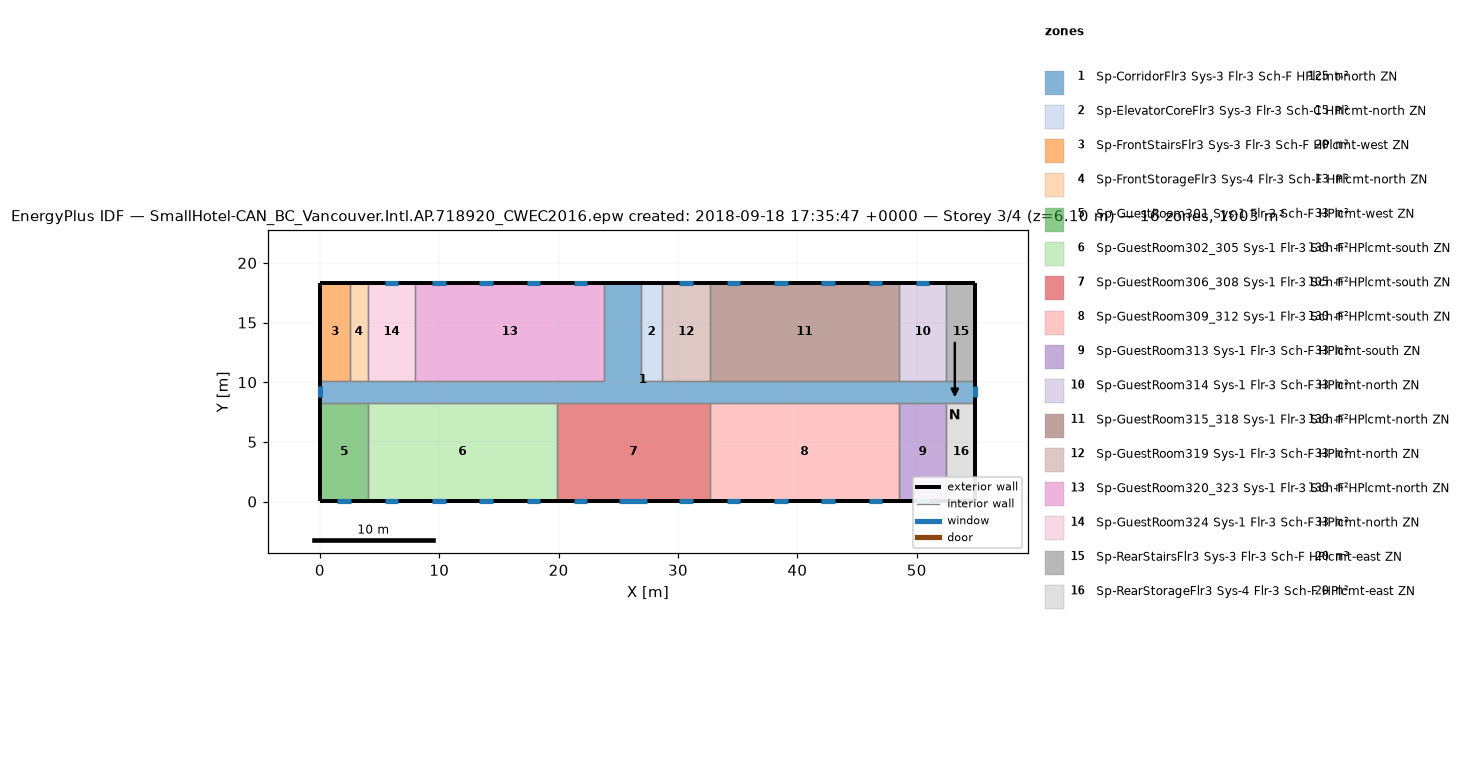
=== STOREY PLAN SPEC (per zone: floor XY polygon, exterior-wall plan segments, windows/doors) ===
zone 1: Sp-CorridorFlr3 Sys-3 Flr-3 Sch-F HPlcmt-north ZN  (125.4 m²)
  floor: (26.87, 18.34) (26.87, 10.11) (54.91, 10.11) (54.91, 8.28) (0.05, 8.28) (0.05, 10.11) (23.82, 10.11) (23.82, 18.34)
  exterior wall: (0.05, 10.11) – (0.05, 8.28)  [1.8 m]
    window: (0.05, 9.66) – (0.05, 8.73)  [1.3 m²]
  exterior wall: (54.91, 8.28) – (54.91, 10.11)  [1.8 m]
    window: (54.91, 8.73) – (54.91, 9.66)  [1.3 m²]
  exterior wall: (26.87, 18.34) – (23.82, 18.34)  [3.0 m]
  interior walls: 17
zone 2: Sp-ElevatorCoreFlr3 Sys-3 Flr-3 Sch-C HPlcmt-north ZN  (15.1 m²)
  floor: (28.70, 18.34) (28.70, 10.11) (26.87, 10.11) (26.87, 18.34)
  exterior wall: (28.70, 18.34) – (26.87, 18.34)  [1.8 m]
  interior walls: 3
zone 3: Sp-FrontStairsFlr3 Sys-3 Flr-3 Sch-F HPlcmt-west ZN  (20.1 m²)
  floor: (2.49, 18.34) (2.49, 10.11) (0.05, 10.11) (0.05, 18.34)
  exterior wall: (2.49, 18.34) – (0.05, 18.34)  [2.4 m]
  exterior wall: (0.05, 18.34) – (0.05, 10.11)  [8.2 m]
  interior walls: 2
zone 4: Sp-FrontStorageFlr3 Sys-4 Flr-3 Sch-F HPlcmt-north ZN  (12.5 m²)
  floor: (4.01, 18.34) (4.01, 10.11) (2.49, 10.11) (2.49, 18.34)
  exterior wall: (4.01, 18.34) – (2.49, 18.34)  [1.5 m]
  interior walls: 3
zone 5: Sp-GuestRoom301 Sys-1 Flr-3 Sch-F HPlcmt-west ZN  (32.6 m²)
  floor: (4.01, 8.28) (4.01, 0.05) (0.05, 0.05) (0.05, 8.28)
  exterior wall: (0.05, 8.28) – (0.05, 0.05)  [8.2 m]
  exterior wall: (0.05, 0.05) – (4.01, 0.05)  [4.0 m]
    window: (1.46, 0.05) – (2.60, 0.05)  [1.6 m²]
  interior walls: 2
zone 6: Sp-GuestRoom302_305 Sys-1 Flr-3 Sch-F HPlcmt-south ZN  (130.4 m²)
  floor: (19.86, 8.28) (19.86, 0.05) (4.01, 0.05) (4.01, 8.28)
  exterior wall: (4.01, 0.05) – (19.86, 0.05)  [15.8 m]
    window: (5.42, 0.05) – (6.56, 0.05)  [1.6 m²]
    window: (9.39, 0.05) – (10.52, 0.05)  [1.6 m²]
    window: (13.35, 0.05) – (14.49, 0.05)  [1.6 m²]
    window: (17.31, 0.05) – (18.45, 0.05)  [1.6 m²]
  interior walls: 3
zone 7: Sp-GuestRoom306_308 Sys-1 Flr-3 Sch-F HPlcmt-south ZN  (105.4 m²)
  floor: (32.66, 8.28) (32.66, 0.05) (19.86, 0.05) (19.86, 8.28)
  exterior wall: (19.86, 0.05) – (32.66, 0.05)  [12.8 m]
    window: (21.27, 0.05) – (22.41, 0.05)  [1.6 m²]
    window: (25.08, 0.05) – (27.44, 0.05)  [3.4 m²]
    window: (30.11, 0.05) – (31.25, 0.05)  [1.6 m²]
  interior walls: 3
zone 8: Sp-GuestRoom309_312 Sys-1 Flr-3 Sch-F HPlcmt-south ZN  (130.4 m²)
  floor: (48.51, 8.28) (48.51, 0.05) (32.66, 0.05) (32.66, 8.28)
  exterior wall: (32.66, 0.05) – (48.51, 0.05)  [15.8 m]
    window: (34.07, 0.05) – (35.21, 0.05)  [1.6 m²]
    window: (38.04, 0.05) – (39.18, 0.05)  [1.6 m²]
    window: (42.00, 0.05) – (43.14, 0.05)  [1.6 m²]
    window: (45.96, 0.05) – (47.10, 0.05)  [1.6 m²]
  interior walls: 3
zone 9: Sp-GuestRoom313 Sys-1 Flr-3 Sch-F HPlcmt-south ZN  (32.6 m²)
  floor: (52.47, 8.28) (52.47, 0.05) (48.51, 0.05) (48.51, 8.28)
  exterior wall: (48.51, 0.05) – (52.47, 0.05)  [4.0 m]
    window: (49.92, 0.05) – (51.06, 0.05)  [1.6 m²]
  interior walls: 3
zone 10: Sp-GuestRoom314 Sys-1 Flr-3 Sch-F HPlcmt-north ZN  (32.6 m²)
  floor: (52.47, 18.34) (52.47, 10.11) (48.51, 10.11) (48.51, 18.34)
  exterior wall: (52.47, 18.34) – (48.51, 18.34)  [4.0 m]
    window: (51.06, 18.34) – (49.92, 18.34)  [1.6 m²]
  interior walls: 3
zone 11: Sp-GuestRoom315_318 Sys-1 Flr-3 Sch-F HPlcmt-north ZN  (130.4 m²)
  floor: (48.51, 18.34) (48.51, 10.11) (32.66, 10.11) (32.66, 18.34)
  exterior wall: (48.51, 18.34) – (32.66, 18.34)  [15.8 m]
    window: (47.10, 18.34) – (45.96, 18.34)  [1.6 m²]
    window: (43.14, 18.34) – (42.00, 18.34)  [1.6 m²]
    window: (39.18, 18.34) – (38.04, 18.34)  [1.6 m²]
    window: (35.21, 18.34) – (34.07, 18.34)  [1.6 m²]
  interior walls: 3
zone 12: Sp-GuestRoom319 Sys-1 Flr-3 Sch-F HPlcmt-north ZN  (32.6 m²)
  floor: (32.66, 18.34) (32.66, 10.11) (28.70, 10.11) (28.70, 18.34)
  exterior wall: (32.66, 18.34) – (28.70, 18.34)  [4.0 m]
    window: (31.25, 18.34) – (30.11, 18.34)  [1.6 m²]
  interior walls: 3
zone 13: Sp-GuestRoom320_323 Sys-1 Flr-3 Sch-F HPlcmt-north ZN  (130.4 m²)
  floor: (23.82, 18.34) (23.82, 10.11) (7.97, 10.11) (7.97, 18.34)
  exterior wall: (23.82, 18.34) – (7.97, 18.34)  [15.8 m]
    window: (22.41, 18.34) – (21.27, 18.34)  [1.6 m²]
    window: (18.45, 18.34) – (17.31, 18.34)  [1.6 m²]
    window: (14.49, 18.34) – (13.35, 18.34)  [1.6 m²]
    window: (10.52, 18.34) – (9.39, 18.34)  [1.6 m²]
  interior walls: 3
zone 14: Sp-GuestRoom324 Sys-1 Flr-3 Sch-F HPlcmt-north ZN  (32.6 m²)
  floor: (7.97, 18.34) (7.97, 10.11) (4.01, 10.11) (4.01, 18.34)
  exterior wall: (7.97, 18.34) – (4.01, 18.34)  [4.0 m]
    window: (6.56, 18.34) – (5.42, 18.34)  [1.6 m²]
  interior walls: 3
zone 15: Sp-RearStairsFlr3 Sys-3 Flr-3 Sch-F HPlcmt-east ZN  (20.1 m²)
  floor: (54.91, 18.34) (54.91, 10.11) (52.47, 10.11) (52.47, 18.34)
  exterior wall: (54.91, 10.11) – (54.91, 18.34)  [8.2 m]
  exterior wall: (54.91, 18.34) – (52.47, 18.34)  [2.4 m]
  interior walls: 2
zone 16: Sp-RearStorageFlr3 Sys-4 Flr-3 Sch-F HPlcmt-east ZN  (20.1 m²)
  floor: (54.91, 8.28) (54.91, 0.05) (52.47, 0.05) (52.47, 8.28)
  exterior wall: (54.91, 0.05) – (54.91, 8.28)  [8.2 m]
  exterior wall: (52.47, 0.05) – (54.91, 0.05)  [2.4 m]
  interior walls: 2

=== DERIVED (storey summary) ===
Building: SmallHotel-CAN_BC_Vancouver.Intl.AP.718920_CWEC2016.epw created: 2018-09-18 17:35:47 +0000
Storey: 3 of 4  (floor level z = 6.10 m)
Storey gross floor area: 1003.4 m²
Zones on this storey: 16
  - Sp-CorridorFlr3 Sys-3 Flr-3 Sch-F HPlcmt-north ZN: floor 125.4 m²; exterior wall 6.7 m (18.4 m²); 2 window(s) 2.6 m²; WWR 14.3%
  - Sp-ElevatorCoreFlr3 Sys-3 Flr-3 Sch-C HPlcmt-north ZN: floor 15.1 m²; exterior wall 1.8 m (5.0 m²); WWR 0.0%
  - Sp-FrontStairsFlr3 Sys-3 Flr-3 Sch-F HPlcmt-west ZN: floor 20.1 m²; exterior wall 10.7 m (29.3 m²); WWR 0.0%
  - Sp-FrontStorageFlr3 Sys-4 Flr-3 Sch-F HPlcmt-north ZN: floor 12.5 m²; exterior wall 1.5 m (4.2 m²); WWR 0.0%
  - Sp-GuestRoom301 Sys-1 Flr-3 Sch-F HPlcmt-west ZN: floor 32.6 m²; exterior wall 12.2 m (33.4 m²); 1 window(s) 1.6 m²; WWR 4.9%
  - Sp-GuestRoom302_305 Sys-1 Flr-3 Sch-F HPlcmt-south ZN: floor 130.4 m²; exterior wall 15.8 m (43.5 m²); 4 window(s) 6.6 m²; WWR 15.1%
  - Sp-GuestRoom306_308 Sys-1 Flr-3 Sch-F HPlcmt-south ZN: floor 105.4 m²; exterior wall 12.8 m (35.1 m²); 3 window(s) 6.7 m²; WWR 19.1%
  - Sp-GuestRoom309_312 Sys-1 Flr-3 Sch-F HPlcmt-south ZN: floor 130.4 m²; exterior wall 15.8 m (43.5 m²); 4 window(s) 6.6 m²; WWR 15.1%
  - Sp-GuestRoom313 Sys-1 Flr-3 Sch-F HPlcmt-south ZN: floor 32.6 m²; exterior wall 4.0 m (10.9 m²); 1 window(s) 1.6 m²; WWR 15.1%
  - Sp-GuestRoom314 Sys-1 Flr-3 Sch-F HPlcmt-north ZN: floor 32.6 m²; exterior wall 4.0 m (10.9 m²); 1 window(s) 1.6 m²; WWR 15.1%
  - Sp-GuestRoom315_318 Sys-1 Flr-3 Sch-F HPlcmt-north ZN: floor 130.4 m²; exterior wall 15.8 m (43.5 m²); 4 window(s) 6.6 m²; WWR 15.1%
  - Sp-GuestRoom319 Sys-1 Flr-3 Sch-F HPlcmt-north ZN: floor 32.6 m²; exterior wall 4.0 m (10.9 m²); 1 window(s) 1.6 m²; WWR 15.1%
  - Sp-GuestRoom320_323 Sys-1 Flr-3 Sch-F HPlcmt-north ZN: floor 130.4 m²; exterior wall 15.8 m (43.5 m²); 4 window(s) 6.6 m²; WWR 15.1%
  - Sp-GuestRoom324 Sys-1 Flr-3 Sch-F HPlcmt-north ZN: floor 32.6 m²; exterior wall 4.0 m (10.9 m²); 1 window(s) 1.6 m²; WWR 15.1%
  - Sp-RearStairsFlr3 Sys-3 Flr-3 Sch-F HPlcmt-east ZN: floor 20.1 m²; exterior wall 10.7 m (29.3 m²); WWR 0.0%
  - Sp-RearStorageFlr3 Sys-4 Flr-3 Sch-F HPlcmt-east ZN: floor 20.1 m²; exterior wall 10.7 m (29.3 m²); WWR 0.0%
Zone adjacency (shared interzone walls):
  - Sp-CorridorFlr3 Sys-3 Flr-3 Sch-F HPlcmt-north ZN ↔ Sp-ElevatorCoreFlr3 Sys-3 Flr-3 Sch-C HPlcmt-north ZN
  - Sp-CorridorFlr3 Sys-3 Flr-3 Sch-F HPlcmt-north ZN ↔ Sp-FrontStairsFlr3 Sys-3 Flr-3 Sch-F HPlcmt-west ZN
  - Sp-CorridorFlr3 Sys-3 Flr-3 Sch-F HPlcmt-north ZN ↔ Sp-FrontStorageFlr3 Sys-4 Flr-3 Sch-F HPlcmt-north ZN
  - Sp-CorridorFlr3 Sys-3 Flr-3 Sch-F HPlcmt-north ZN ↔ Sp-GuestRoom301 Sys-1 Flr-3 Sch-F HPlcmt-west ZN
  - Sp-CorridorFlr3 Sys-3 Flr-3 Sch-F HPlcmt-north ZN ↔ Sp-GuestRoom302_305 Sys-1 Flr-3 Sch-F HPlcmt-south ZN
  - Sp-CorridorFlr3 Sys-3 Flr-3 Sch-F HPlcmt-north ZN ↔ Sp-GuestRoom306_308 Sys-1 Flr-3 Sch-F HPlcmt-south ZN
  - Sp-CorridorFlr3 Sys-3 Flr-3 Sch-F HPlcmt-north ZN ↔ Sp-GuestRoom309_312 Sys-1 Flr-3 Sch-F HPlcmt-south ZN
  - Sp-CorridorFlr3 Sys-3 Flr-3 Sch-F HPlcmt-north ZN ↔ Sp-GuestRoom313 Sys-1 Flr-3 Sch-F HPlcmt-south ZN
  - Sp-CorridorFlr3 Sys-3 Flr-3 Sch-F HPlcmt-north ZN ↔ Sp-GuestRoom314 Sys-1 Flr-3 Sch-F HPlcmt-north ZN
  - Sp-CorridorFlr3 Sys-3 Flr-3 Sch-F HPlcmt-north ZN ↔ Sp-GuestRoom315_318 Sys-1 Flr-3 Sch-F HPlcmt-north ZN
  - Sp-CorridorFlr3 Sys-3 Flr-3 Sch-F HPlcmt-north ZN ↔ Sp-GuestRoom319 Sys-1 Flr-3 Sch-F HPlcmt-north ZN
  - Sp-CorridorFlr3 Sys-3 Flr-3 Sch-F HPlcmt-north ZN ↔ Sp-GuestRoom320_323 Sys-1 Flr-3 Sch-F HPlcmt-north ZN
  - Sp-CorridorFlr3 Sys-3 Flr-3 Sch-F HPlcmt-north ZN ↔ Sp-GuestRoom324 Sys-1 Flr-3 Sch-F HPlcmt-north ZN
  - Sp-CorridorFlr3 Sys-3 Flr-3 Sch-F HPlcmt-north ZN ↔ Sp-RearStairsFlr3 Sys-3 Flr-3 Sch-F HPlcmt-east ZN
  - Sp-CorridorFlr3 Sys-3 Flr-3 Sch-F HPlcmt-north ZN ↔ Sp-RearStorageFlr3 Sys-4 Flr-3 Sch-F HPlcmt-east ZN
  - Sp-ElevatorCoreFlr3 Sys-3 Flr-3 Sch-C HPlcmt-north ZN ↔ Sp-GuestRoom319 Sys-1 Flr-3 Sch-F HPlcmt-north ZN
  - Sp-FrontStairsFlr3 Sys-3 Flr-3 Sch-F HPlcmt-west ZN ↔ Sp-FrontStorageFlr3 Sys-4 Flr-3 Sch-F HPlcmt-north ZN
  - Sp-FrontStorageFlr3 Sys-4 Flr-3 Sch-F HPlcmt-north ZN ↔ Sp-GuestRoom324 Sys-1 Flr-3 Sch-F HPlcmt-north ZN
  - Sp-GuestRoom301 Sys-1 Flr-3 Sch-F HPlcmt-west ZN ↔ Sp-GuestRoom302_305 Sys-1 Flr-3 Sch-F HPlcmt-south ZN
  - Sp-GuestRoom302_305 Sys-1 Flr-3 Sch-F HPlcmt-south ZN ↔ Sp-GuestRoom306_308 Sys-1 Flr-3 Sch-F HPlcmt-south ZN
  - Sp-GuestRoom306_308 Sys-1 Flr-3 Sch-F HPlcmt-south ZN ↔ Sp-GuestRoom309_312 Sys-1 Flr-3 Sch-F HPlcmt-south ZN
  - Sp-GuestRoom309_312 Sys-1 Flr-3 Sch-F HPlcmt-south ZN ↔ Sp-GuestRoom313 Sys-1 Flr-3 Sch-F HPlcmt-south ZN
  - Sp-GuestRoom313 Sys-1 Flr-3 Sch-F HPlcmt-south ZN ↔ Sp-RearStorageFlr3 Sys-4 Flr-3 Sch-F HPlcmt-east ZN
  - Sp-GuestRoom314 Sys-1 Flr-3 Sch-F HPlcmt-north ZN ↔ Sp-GuestRoom315_318 Sys-1 Flr-3 Sch-F HPlcmt-north ZN
  - Sp-GuestRoom314 Sys-1 Flr-3 Sch-F HPlcmt-north ZN ↔ Sp-RearStairsFlr3 Sys-3 Flr-3 Sch-F HPlcmt-east ZN
  - Sp-GuestRoom315_318 Sys-1 Flr-3 Sch-F HPlcmt-north ZN ↔ Sp-GuestRoom319 Sys-1 Flr-3 Sch-F HPlcmt-north ZN
  - Sp-GuestRoom320_323 Sys-1 Flr-3 Sch-F HPlcmt-north ZN ↔ Sp-GuestRoom324 Sys-1 Flr-3 Sch-F HPlcmt-north ZN